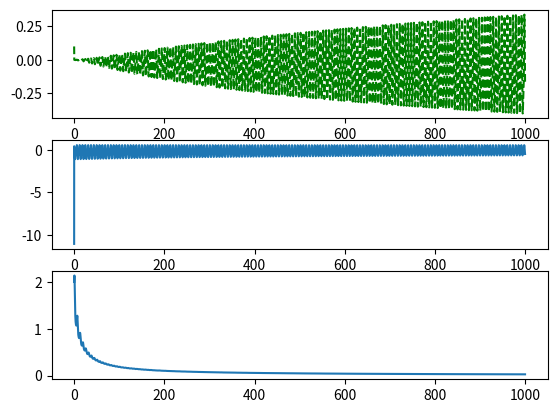

Reproduce this figure in Python.
import numpy as np
import matplotlib.pyplot as plt
from scipy.integrate import odeint 

t=np.linspace(0,1000,10000)
y0=[0.1,0.5]
c=10
k=10
eta=1.5
gamma=.1
hi=.5
r=4
#def h(h,eta,s,y):
#    return(0 if h==0 else h*(np.cos(t))-eta*s-h*y-h*y**2)

def f1(Y,t):
    y,h=Y[0],Y[1]
    e=y-np.sin(t)
    s=c*e
    #u=h(h,eta,s,y)
    u=h*(np.cos(t))-eta*np.tanh(10*s)-k*s-h*y-h*y**2

    ydot=y+y**2+(u/hi)
    hdot=gamma*(y+y**2-np.cos(t))
    return[ydot,hdot]

sol=odeint(f1,y0,t,mxstep=500000,atol=1e-6)
e=sol[:,0]-np.sin(t)
s=c*e
u=sol[:,1]*(np.cos(t))-eta*np.tanh(10*s)-k*s-sol[:,1]*sol[:,0]-sol[:,1]*sol[:,0]**2
print(1/sol[:,1])
plt.subplot(3,1,1)
#plt.plot(t,sol[:,0],t,np.sin(t),'r--')
plt.plot(t,sol[:,0]-np.sin(t),'g--')
#plt.ylim([-1,1])
plt.subplot(3,1,2)
plt.plot(t,u)
#plt.ylim([-10,10])
plt.subplot(3,1,3)
plt.plot(t,1/sol[:,1])
plt.show()
